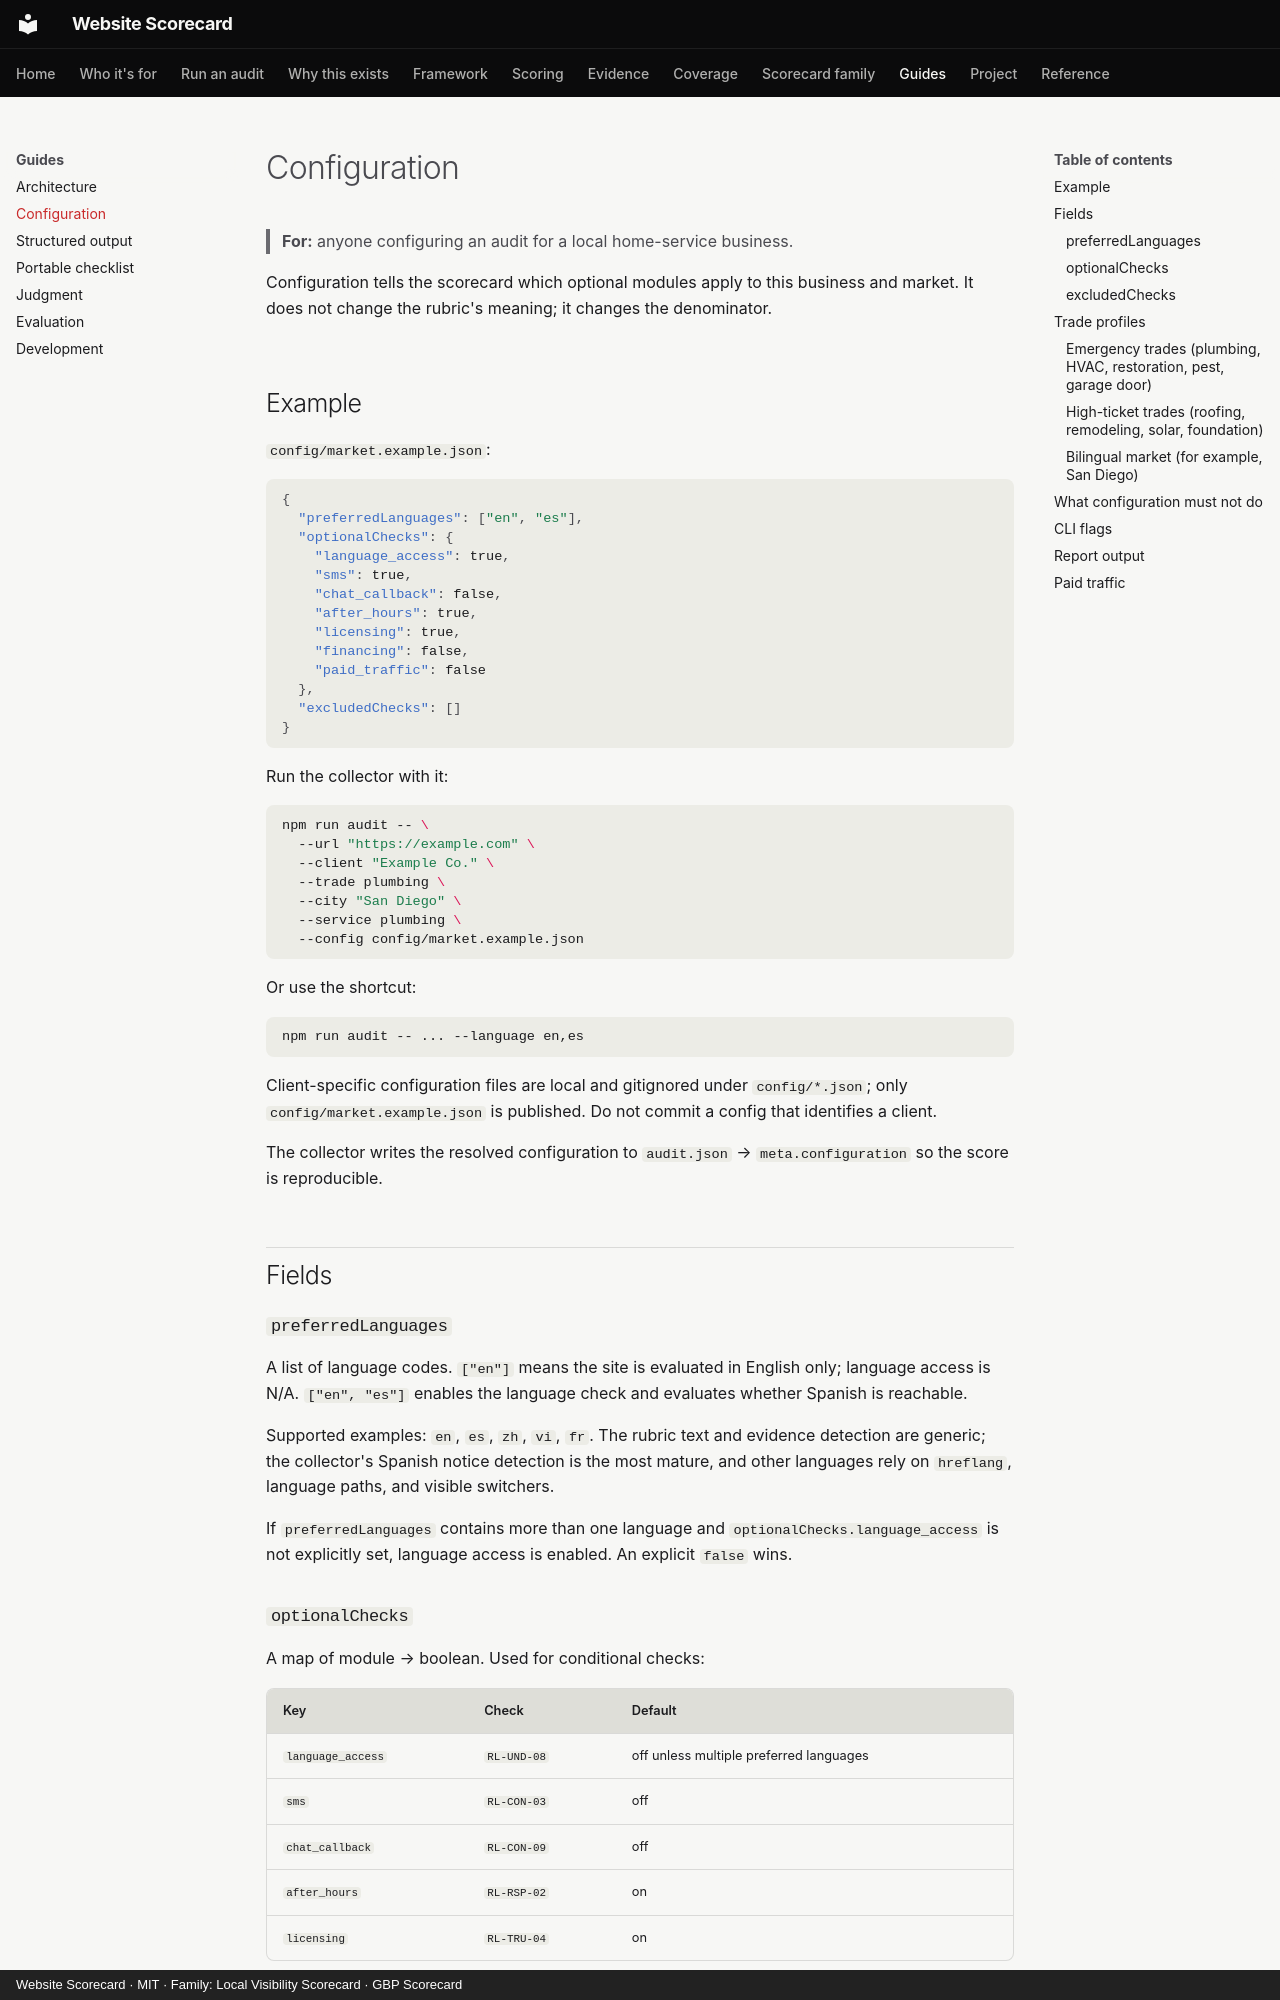

repository: thatguynef/website-scorecard · page: configuration/index.html · generator: mkdocs · copyright: Website Scorecard · MIT · Family: Local Visibility Scorecard · GBP Scorecard

# Configuration

> **For:** anyone configuring an audit for a local home-service business.

Configuration tells the scorecard which optional modules apply to this business and market. It does not change the rubric's meaning; it changes the denominator.

## Example

`config/market.example.json`:

```json
{
  "preferredLanguages": ["en", "es"],
  "optionalChecks": {
    "language_access": true,
    "sms": true,
    "chat_callback": false,
    "after_hours": true,
    "licensing": true,
    "financing": false,
    "paid_traffic": false
  },
  "excludedChecks": []
}
```

Run the collector with it:

```sh
npm run audit -- \
  --url "https://example.com" \
  --client "Example Co." \
  --trade plumbing \
  --city "San Diego" \
  --service plumbing \
  --config config/market.example.json
```

Or use the shortcut:

```sh
npm run audit -- ... --language en,es
```

Client-specific configuration files are local and gitignored under `config/*.json`; only `config/market.example.json` is published. Do not commit a config that identifies a client.

The collector writes the resolved configuration to `audit.json` → `meta.configuration` so the score is reproducible.

## Fields

### `preferredLanguages`

A list of language codes. `["en"]` means the site is evaluated in English only; language access is N/A. `["en", "es"]` enables the language check and evaluates whether Spanish is reachable.

Supported examples: `en`, `es`, `zh`, `vi`, `fr`. The rubric text and evidence detection are generic; the collector's Spanish notice detection is the most mature, and other languages rely on `hreflang`, language paths, and visible switchers.

If `preferredLanguages` contains more than one language and `optionalChecks.language_access` is not explicitly set, language access is enabled. An explicit `false` wins.

### `optionalChecks`

A map of module → boolean. Used for conditional checks:

| Key | Check | Default |
|---|---|---|
| `language_access` | `RL-UND-08` | off unless multiple preferred languages |
| `sms` | `RL-CON-03` | off |
| `chat_callback` | `RL-CON-09` | off |
| `after_hours` | `RL-RSP-02` | on |
| `licensing` | `RL-TRU-04` | on |

Unscored opportunity modules can also be set here for report context: `financing`, `video`, `membership`, `tiered_packages`, `priority_service`, `pricing_transparency`, `content_freshness`, `lead_magnet`, `referral_program`, `paid_traffic`. They do not change the score.
